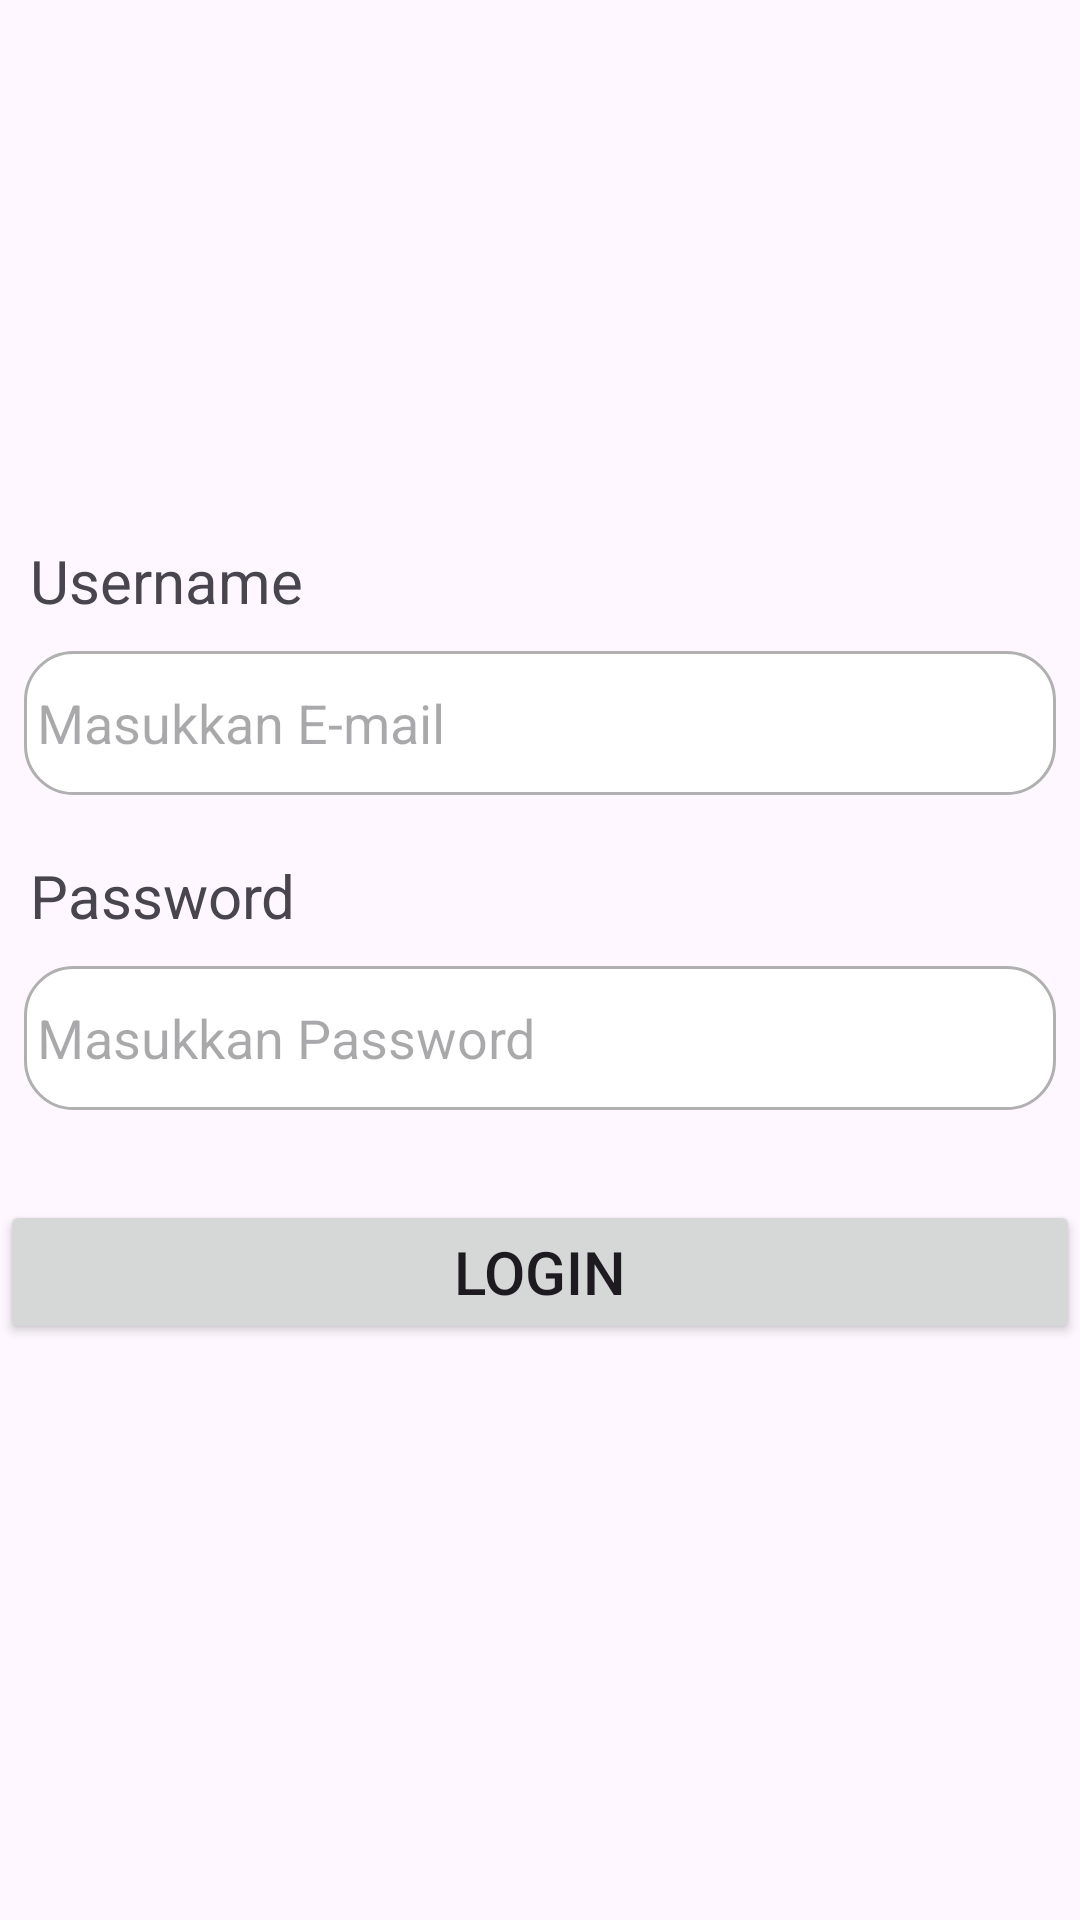

Layout XML and referenced resources for this Android screen:
<!-- AndroidManifest.xml: application theme Theme.ProjectPert12_3 -->
<!-- res/layout/activity_main.xml -->
<?xml version="1.0" encoding="utf-8"?>
<LinearLayout xmlns:android="http://schemas.android.com/apk/res/android"
    xmlns:app="http://schemas.android.com/apk/res-auto"
    xmlns:tools="http://schemas.android.com/tools"
    android:id="@+id/main"
    android:layout_width="match_parent"
    android:layout_height="match_parent"
    android:orientation="vertical"
    tools:context=".MainActivity">

    <ImageView
        android:id="@+id/imageAvatar"
        android:layout_width="match_parent"
        android:layout_height="wrap_content"
        android:src="@drawable/polmed"
        android:layout_marginTop="50dp"/>

    <TextView
        android:id="@+id/textView1"
        android:layout_width="match_parent"
        android:layout_height="wrap_content"
        android:text="  Username"
        android:textSize="20dp"
        android:layout_marginBottom="10dp"
        android:layout_marginTop="130dp"/>

    <EditText
        android:id="@+id/editusername"
        android:layout_width="match_parent"
        android:layout_height="wrap_content"
        android:ems="10"
        android:hint=" Masukkan E-mail"
        android:layout_marginBottom="20dp"
        android:layout_marginStart="8dp"
        android:layout_marginEnd="8dp"
        android:inputType="textEmailAddress"
        android:background="@drawable/rounded_edittext"
        android:minHeight="48dp"/>

    <TextView
        android:id="@+id/textView2"
        android:layout_width="match_parent"
        android:layout_height="wrap_content"
        android:text="  Password"
        android:textSize="20dp"
        android:layout_marginBottom="10dp" />

    <EditText
        android:id="@+id/editpassword"
        android:layout_width="match_parent"
        android:layout_height="wrap_content"
        android:ems="10"
        android:hint=" Masukkan Password"
        android:layout_marginBottom="30dp"
        android:layout_marginStart="8dp"
        android:layout_marginEnd="8dp"
        android:inputType="numberPassword"
        android:background="@drawable/rounded_edittext"
        android:minHeight="48dp"/>

    <Button
        android:id="@+id/btnlogin"
        android:layout_width="match_parent"
        android:layout_height="wrap_content"
        android:text="Login"
        android:textSize="20dp"/>


</LinearLayout>
<!-- resources referenced by this layout -->
<resources>
  <!-- drawable rounded_edittext (drawable) -->
  <?xml version="1.0" encoding="utf-8"?>
  <shape xmlns:android="http://schemas.android.com/apk/res/android">
      <solid android:color="#FFFFFF"/> 
      <corners android:radius="16dp"/> 
      <stroke android:width="1dp" android:color="#B0B0B0"/> 
  </shape>
  <style name="Theme.ProjectPert12_3" parent="Base.Theme.ProjectPert12_3" />
  <style name="Base.Theme.ProjectPert12_3" parent="Theme.Material3.DayNight.NoActionBar">
          
          
      </style>
</resources>
